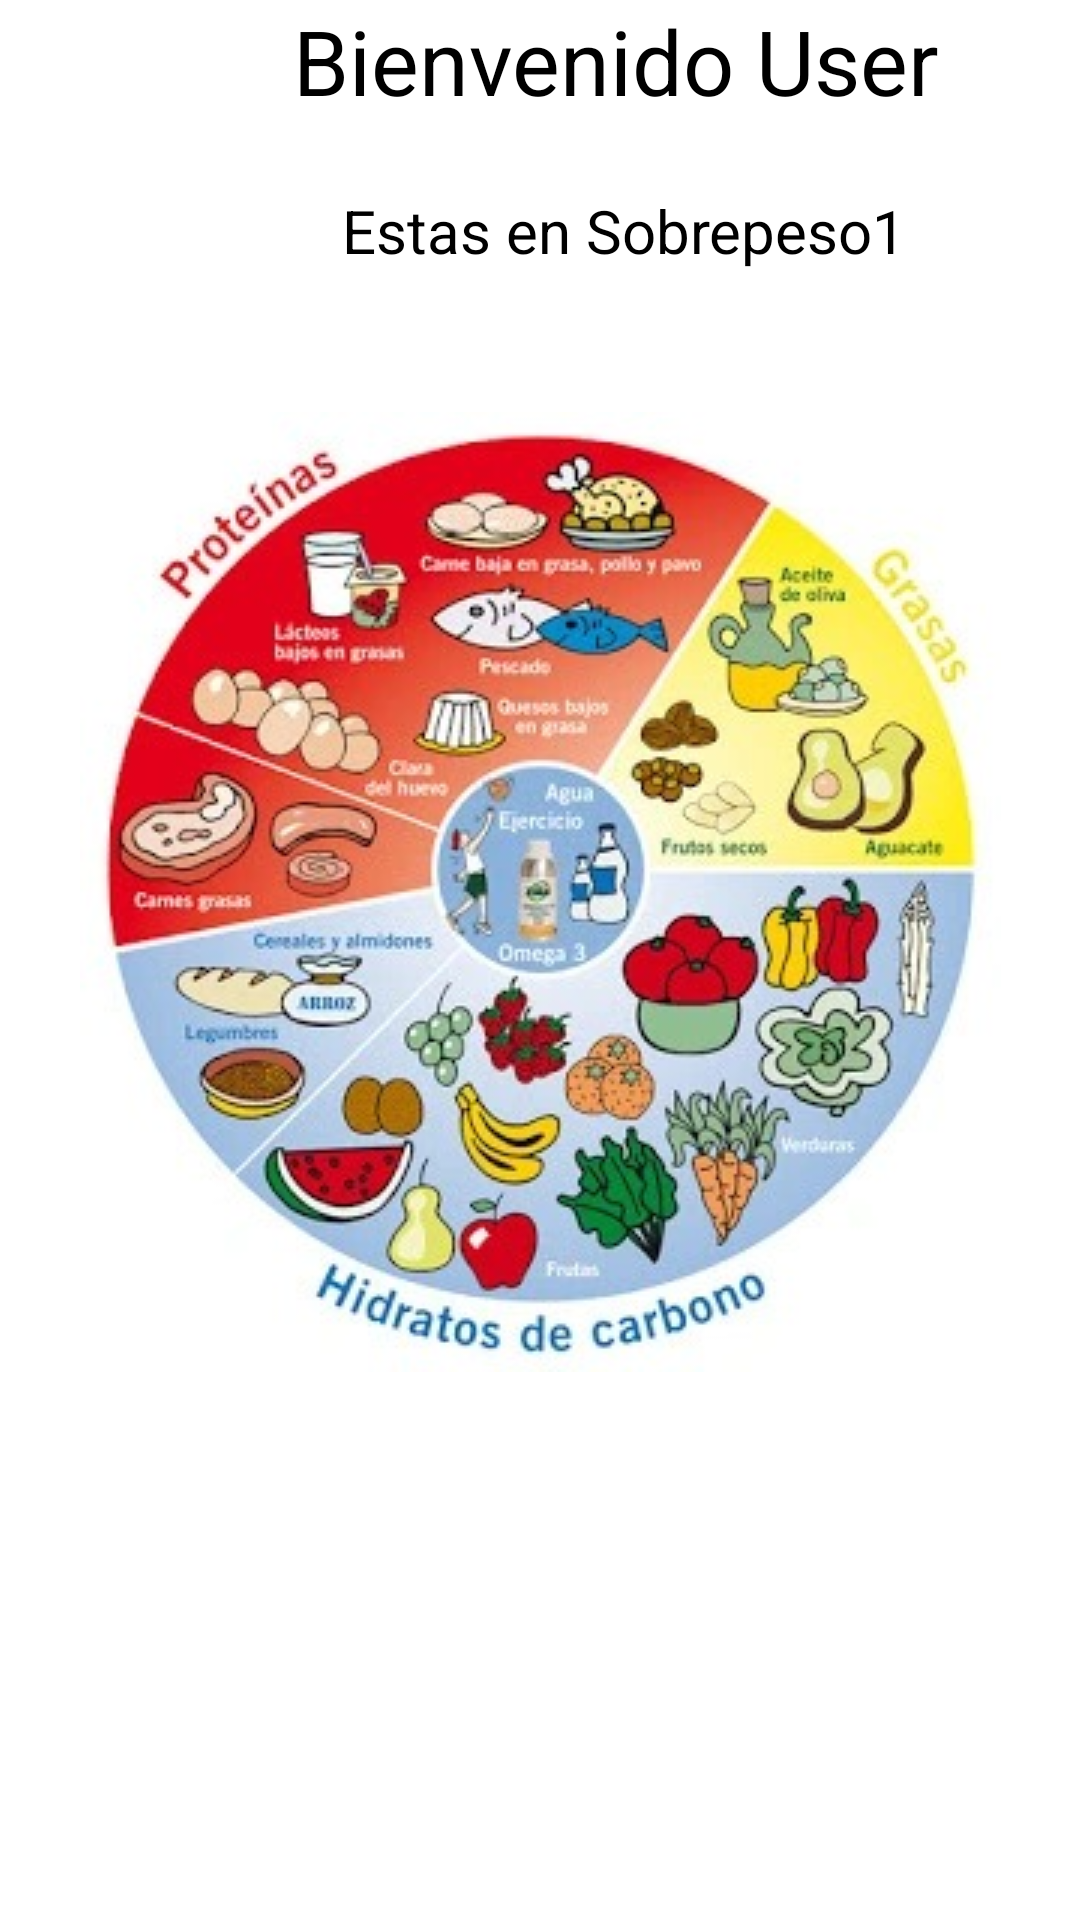

Here is an Android app screen rendered from its layout file. Give the layout XML and the strings, colors and styles it references.
<!-- AndroidManifest.xml: application theme Theme.Operaciones2 -->
<!-- res/layout/activity_app_dieta.xml -->
<?xml version="1.0" encoding="utf-8"?>
<androidx.constraintlayout.widget.ConstraintLayout xmlns:android="http://schemas.android.com/apk/res/android"
    xmlns:app="http://schemas.android.com/apk/res-auto"
    xmlns:tools="http://schemas.android.com/tools"
    android:layout_width="match_parent"
    android:layout_height="match_parent"
    android:background="@color/white"
    tools:context=".appDieta">

    <TextView
        android:id="@+id/bienvenida1"
        android:layout_width="411dp"
        android:layout_height="74dp"
        android:autoText="false"
        android:text="Bienvenido User"
        android:textAlignment="center"
        android:textColor="@color/black"
        android:textSize="30dp"
        app:layout_constraintBottom_toTopOf="@+id/condicion"
        app:layout_constraintEnd_toEndOf="parent"
        app:layout_constraintHorizontal_bias="0.0"
        app:layout_constraintStart_toStartOf="parent"
        app:layout_constraintTop_toTopOf="parent"
        app:layout_constraintVertical_bias="0.0" />

    <TextView
        android:id="@+id/condicion"
        android:layout_width="416dp"
        android:layout_height="74dp"
        android:text="Estas en Sobrepeso1"
        android:textAlignment="center"
        android:textColor="@color/black"
        android:textSize="20dp"
        app:layout_constraintBottom_toBottomOf="parent"
        app:layout_constraintEnd_toEndOf="parent"
        app:layout_constraintHorizontal_bias="0.0"
        app:layout_constraintStart_toStartOf="parent"
        app:layout_constraintTop_toTopOf="parent"
        app:layout_constraintVertical_bias="0.112" />

    <TextView
        android:id="@+id/textDieta"
        android:layout_width="314dp"
        android:layout_height="193dp"
        android:layout_marginBottom="68dp"
        android:fontFamily="sans-serif"
        android:textColor="@color/black"
        android:textSize="17dp"
        app:layout_constraintBottom_toBottomOf="parent"
        app:layout_constraintEnd_toEndOf="parent"
        app:layout_constraintHorizontal_bias="0.494"
        app:layout_constraintStart_toStartOf="parent" />

    <ImageView
        android:id="@+id/imageView2"
        android:layout_width="wrap_content"
        android:layout_height="wrap_content"
        app:layout_constraintBottom_toTopOf="@+id/textDieta"
        app:layout_constraintEnd_toEndOf="parent"
        app:layout_constraintStart_toStartOf="parent"
        app:layout_constraintTop_toBottomOf="@+id/condicion"
        app:layout_constraintVertical_bias="0.0"
        app:srcCompat="@drawable/rueda" />
</androidx.constraintlayout.widget.ConstraintLayout>
<!-- resources referenced by this layout -->
<resources>
  <!-- drawable rueda: jpeg bitmap (drawable, 45448 bytes) -->
  <style name="Theme.Operaciones2" parent="Theme.AppCompat.DayNight.DarkActionBar">
          
          <item name="colorPrimary">@color/purple_500</item>
          <item name="colorPrimaryVariant">@color/purple_700</item>
          <item name="colorOnPrimary">@color/white</item>
          
          <item name="colorSecondary">@color/teal_200</item>
          <item name="colorSecondaryVariant">@color/teal_700</item>
          <item name="colorOnSecondary">@color/black</item>
          
          <item name="android:statusBarColor" tools:targetApi="l">?attr/colorPrimaryVariant</item>
          
      </style>
  <!-- not gathered from this repository: default colours our renderer supplied (Android Studio template values) -->
  <color name="purple_500">#FF6200EE</color>
  <color name="purple_700">#FF3700B3</color>
  <color name="teal_200">#FF03DAC5</color>
  <color name="teal_700">#FF018786</color>
  <color name="black">#FF000000</color>
  <color name="white">#FFFFFFFF</color>
</resources>
